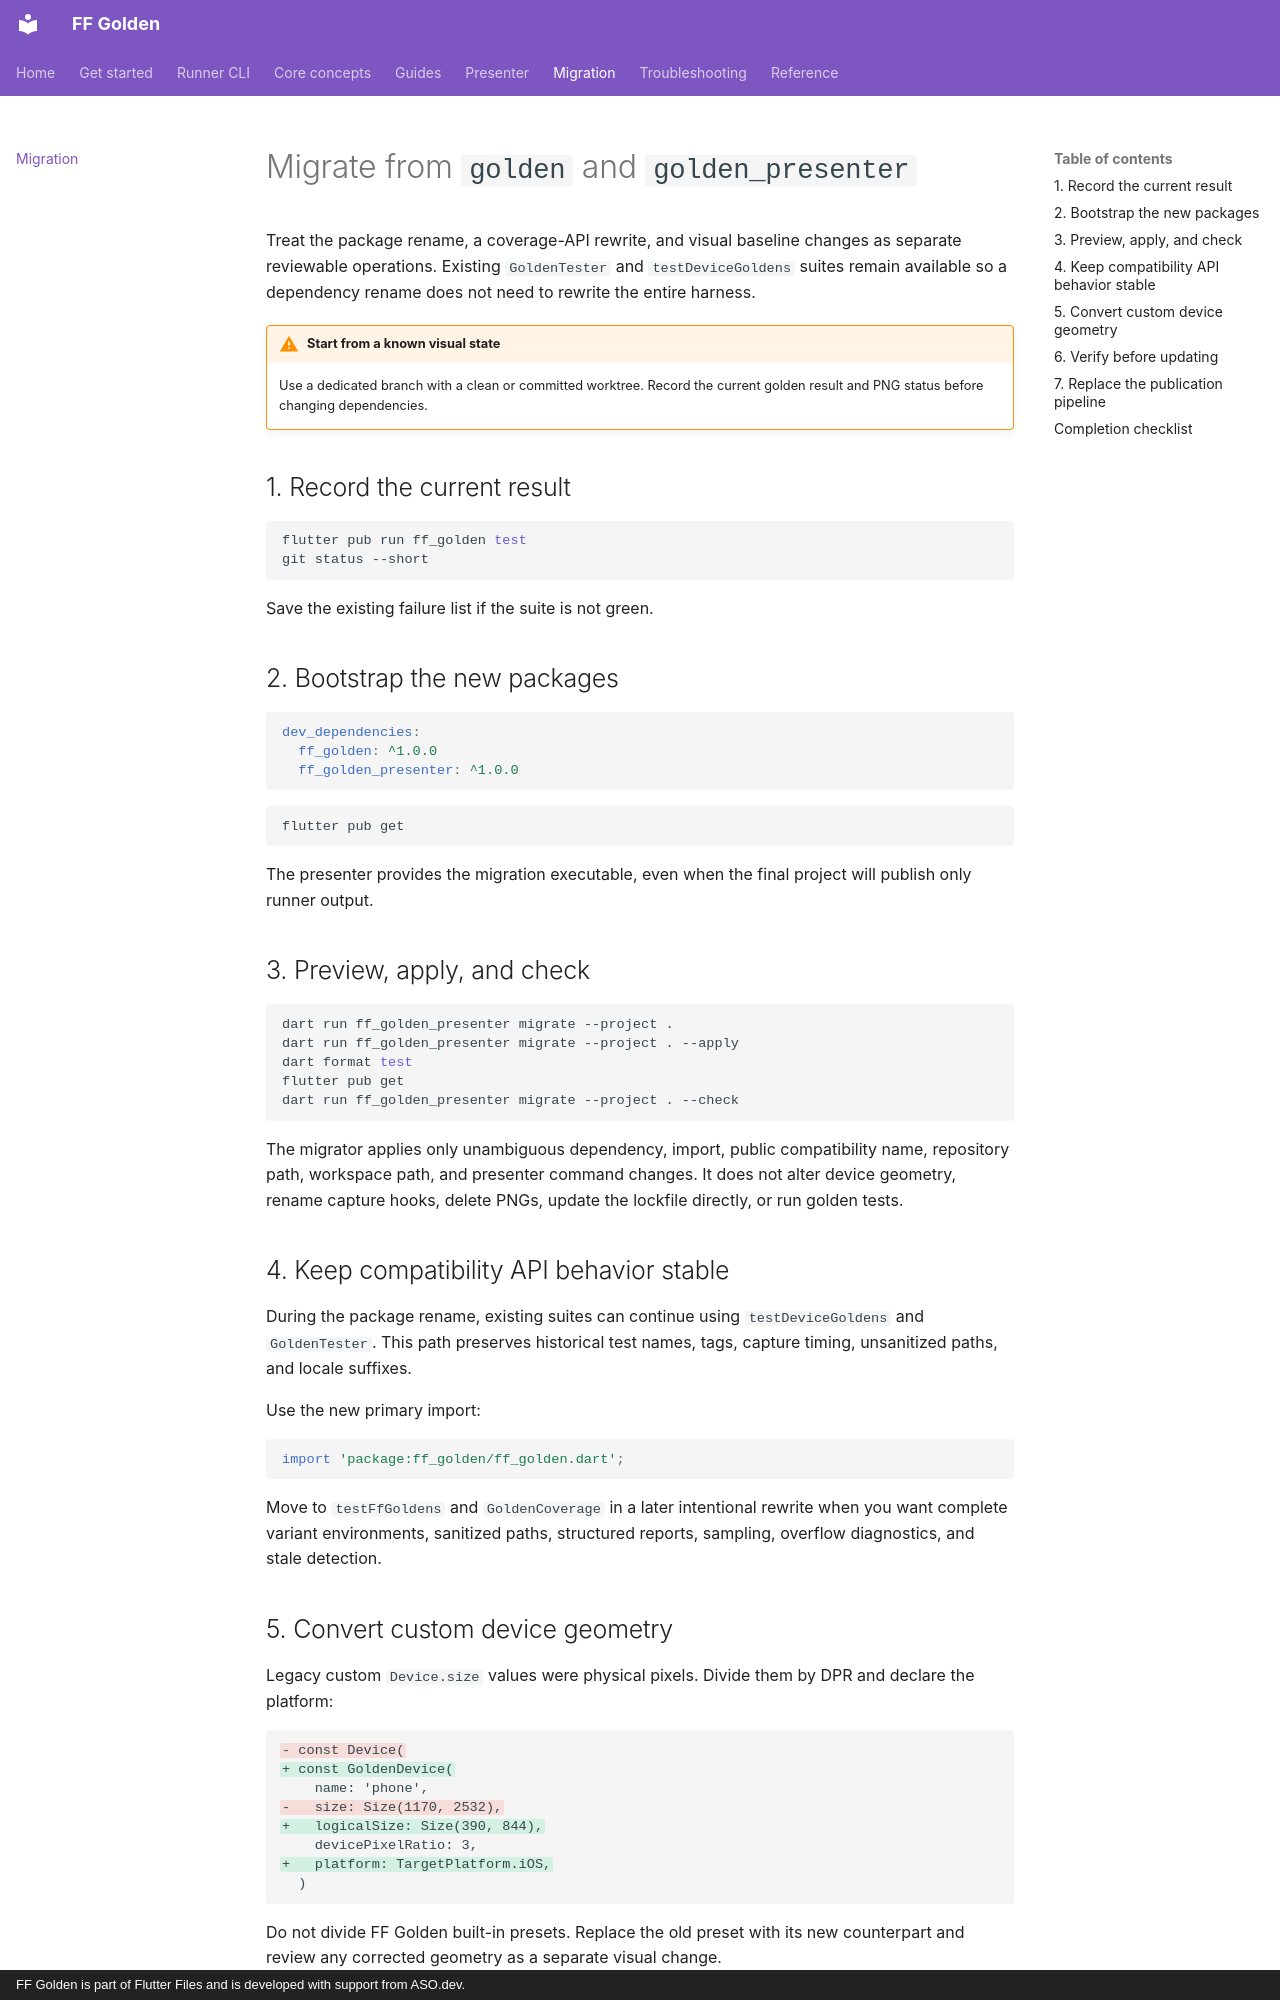

repository: asodevapp/golden · page: migration/index.html · generator: mkdocs · copyright: FF Golden is part of Flutter Files and is developed with support from ASO.dev.

---
title: Migrate from golden and golden_presenter
description: Safely rename packages, preserve compatibility suites, convert physical device geometry, review baseline changes, and replace presenter publication commands.
---

# Migrate from `golden` and `golden_presenter`

Treat the package rename, a coverage-API rewrite, and visual baseline changes as
separate reviewable operations. Existing `GoldenTester` and
`testDeviceGoldens` suites remain available so a dependency rename does not
need to rewrite the entire harness.

!!! warning "Start from a known visual state"
    Use a dedicated branch with a clean or committed worktree. Record the
    current golden result and PNG status before changing dependencies.

## 1. Record the current result

```shell
flutter pub run ff_golden test
git status --short
```

Save the existing failure list if the suite is not green.

## 2. Bootstrap the new packages

```yaml
dev_dependencies:
  ff_golden: ^1.0.0
  ff_golden_presenter: ^1.0.0
```

```shell
flutter pub get
```

The presenter provides the migration executable, even when the final project
will publish only runner output.

## 3. Preview, apply, and check

```shell
dart run ff_golden_presenter migrate --project .
dart run ff_golden_presenter migrate --project . --apply
dart format test
flutter pub get
dart run ff_golden_presenter migrate --project . --check
```

The migrator applies only unambiguous dependency, import, public compatibility
name, repository path, workspace path, and presenter command changes. It does
not alter device geometry, rename capture hooks, delete PNGs, update the
lockfile directly, or run golden tests.

## 4. Keep compatibility API behavior stable

During the package rename, existing suites can continue using
`testDeviceGoldens` and `GoldenTester`. This path preserves historical test
names, tags, capture timing, unsanitized paths, and locale suffixes.

Use the new primary import:

```dart
import 'package:ff_golden/ff_golden.dart';
```

Move to `testFfGoldens` and `GoldenCoverage` in a later intentional rewrite when
you want complete variant environments, sanitized paths, structured reports,
sampling, overflow diagnostics, and stale detection.

## 5. Convert custom device geometry

Legacy custom `Device.size` values were physical pixels. Divide them by DPR and
declare the platform:

```diff
- const Device(
+ const GoldenDevice(
    name: 'phone',
-   size: Size(1170, 2532),
+   logicalSize: Size(390, 844),
    devicePixelRatio: 3,
+   platform: TargetPlatform.iOS,
  )
```

Do not divide FF Golden built-in presets. Replace the old preset with its new
counterpart and review any corrected geometry as a separate visual change.
